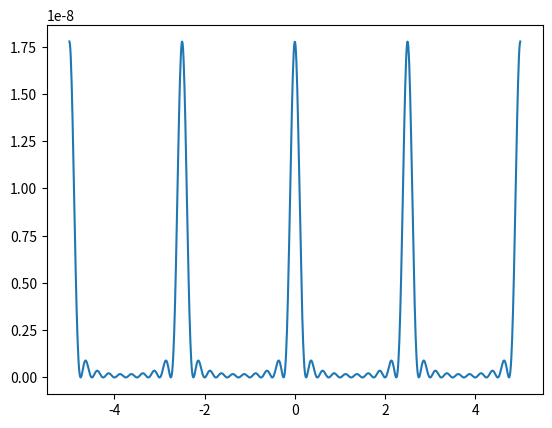
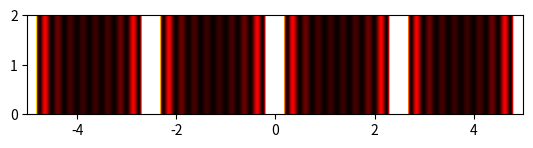

Reproduce these figures in Python, in order.
from numpy import sqrt, sin, cos, pi, linspace, zeros
import matplotlib.pylab as plt

def q(u, alpha):
    return sin(alpha * u) ** 2

def i_n(x):
    l = 500e-9
    d = 20e-6
    w = 10 * d
    alpha = pi / d
    a = -1*w/2
    b = w/2
    N = 20
    h = d / 2
    sum1 = sqrt(q(a, alpha)) * cos((2*pi*x*a)/l) + sqrt(q(b, alpha)) * cos((2*pi*x*b)/l)
    for k in range(1, N, 2):
        sum1 = sum1 + 4 * (sqrt(q((a+(k*h)), alpha)) * cos((2*pi*x*(a+(k*h))/l)))
    for k in range(2, N, 2):
        sum1 = sum1 + 2 * (sqrt(q((a + (k * h)), alpha)) * cos((2 * pi * x * (a + (k * h)) / l)))
    i_cos = (h / 3) * sum1
    sum2 = sqrt(q(a, alpha)) * sin((2 * pi * x * a) / l) + sqrt(q(b, alpha)) * sin((2 * pi * x * b) / l)
    for k in range(1, N, 2):
        sum2 = sum2 + 4 * (sqrt(q((a + (k * h)), alpha)) * sin((2 * pi * x * (a + (k * h)) / l)))
    for k in range(2, N, 2):
        sum2 = sum2 + 2 * (sqrt(q((a + (k * h)), alpha)) * sin((2 * pi * x * (a + (k * h)) / l)))
    i_sin = (h / 3) * sum2
    return (i_cos ** 2) + (i_sin ** 2)

n = 1000
p = linspace(-5, 5, n)
intensity = []
D = zeros([50, 1000], float)
for j in range(n):
    c = i_n(1e-2 * p[j])
    intensity.append(c)
    for k in range(0, 50, 1):
        D[k, j] = c

f1 = plt.figure(1)
plt.plot(p, intensity)

f2 = plt.figure(2)
plt.imshow(D, vmax=0.25e-08, extent=[-5, 5, 0, 2])
plt.hot()
plt.show()
